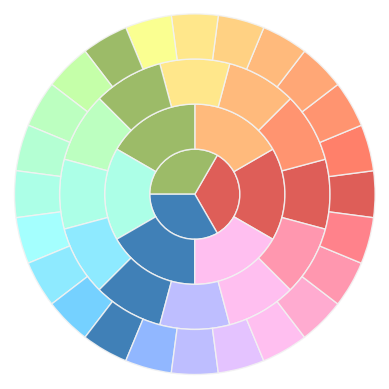

This chart was generated by the following Python code:
import numpy as np
import matplotlib
from matplotlib.patches import Circle, Wedge, Polygon
from matplotlib.collections import PatchCollection
import matplotlib.pyplot as plt

def drawRing(numOfRings, numOfLayers, patches):
    global rad
    angleApp = 360./numOfRings
    starter = -angleApp/2
    for i in range(numOfRings):
        patches += [Wedge((0., 0.), rad*(numOfLayers+1),starter,starter+angleApp,width=rad)]
        starter += angleApp

def ts(a, layers):
    if a == 3*2**layers:
        return 0
    return a

def cavg(a,b):
    m = max((a[0]+b[0]), (a[1]+b[1]), (a[2]+b[2]))
    return [[(a[0]+b[0])/m, (a[1]+b[1])/m, (a[2]+b[2])/m]]

def colorsApp(index, layers, list):
    # print list
    list[layers+1] += [list[layers][index]]
    list[layers+1] += cavg(list[layers][index],list[layers][ts(index+1,layers)])

fig, ax = plt.subplots()

patches = []
N = 4 # the number of rings
rad = 1
r = [[1.,0.,0.],[220./256,76./256,70./256],[228./256,36./256,35./256]]
g = [[0.,1.,0.],[146./256,181./256,88./256],]
b = [[0.,0.,1.],[43./256,114./256,177./256],[79./256,132./256,196./256],[76./256,106./256,146./256]]
orgColors = [[r[1],g[1],b[1]]]
# orgColors = [[[228./256,36./256,35./256],[225./256,230./256,0./256],[43./256,114./256,177./256]]]
colors = []
edg = N*rad+0.1


for layers in range(N):
    drawRing(3*2**layers,layers,patches)
    orgColors += [[]]
    for index in range(3*2**layers):
        colorsApp(index, layers, orgColors)
        
# print "HHHHHHHHHHHHHHHHHH"
for i in range(len(orgColors)-1):
    colors += orgColors[i]

p = PatchCollection(patches, alpha=1.)
# p.set_array(np.array(colors))
p.set_facecolor(np.array(colors))
p.set_edgecolor('#f2f2f2')
p.set_alpha(0.9)
ax.add_collection(p) # add this patchcollection to the axe
# fig.colorbar(p, ax=ax)

plt.axis('scaled')
plt.axis('off')
plt.axis([-edg, edg, -edg, edg])
plt.show()
# plt.savefig('./colorWheel1.png', transparent = True, dpi = 100)